Run: headless pygame with SDL's dummy video driver; simulated clock (each Clock.tick advances the game by its frame time, no real sleeping); random seed 0; keys injected as events and as key.get_pressed() state; mouse plan: one left click at the window centre at the start of phase 2, then a move to the lower-right quarter at the start of phase 3.
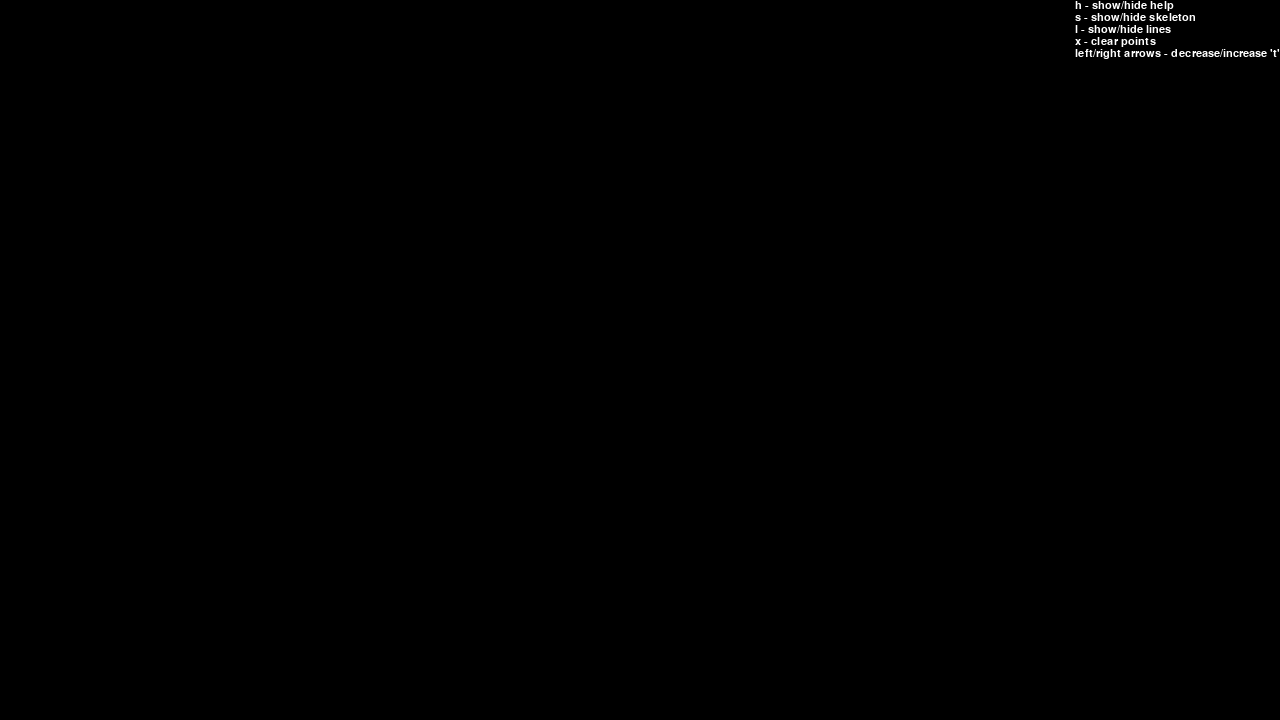
Frame 1 of 4 · flips 1–60 · no input
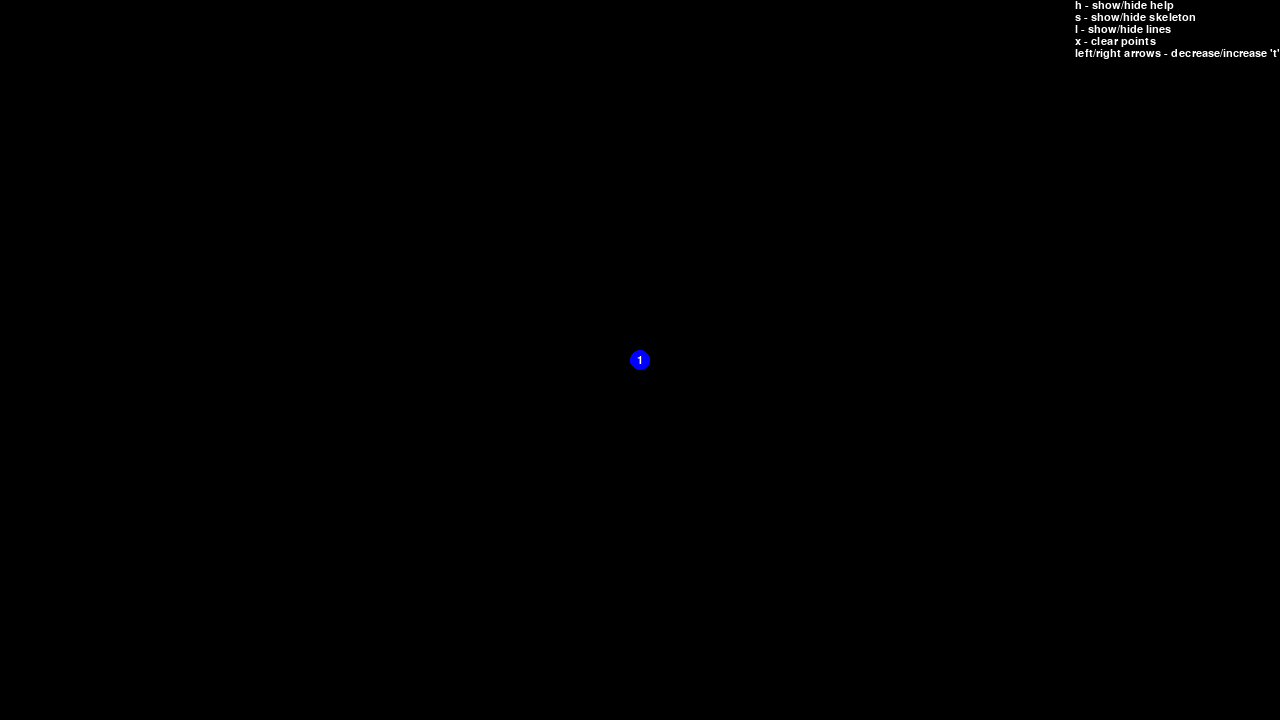
Frame 2 of 4 · flips 61–180 · clicked the window centre · tapped SPACE, RETURN · held RIGHT (→), D
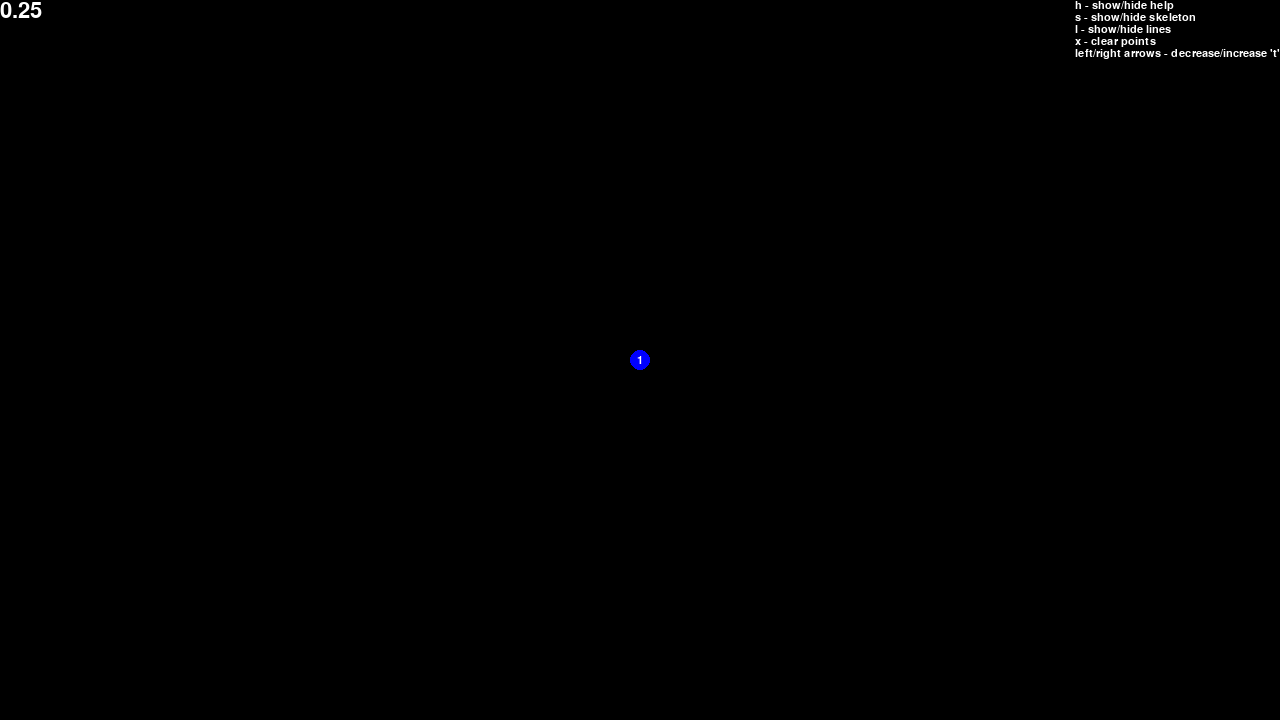
Frame 3 of 4 · flips 181–300 · moved the mouse to the lower-right quarter · held DOWN (↓), S
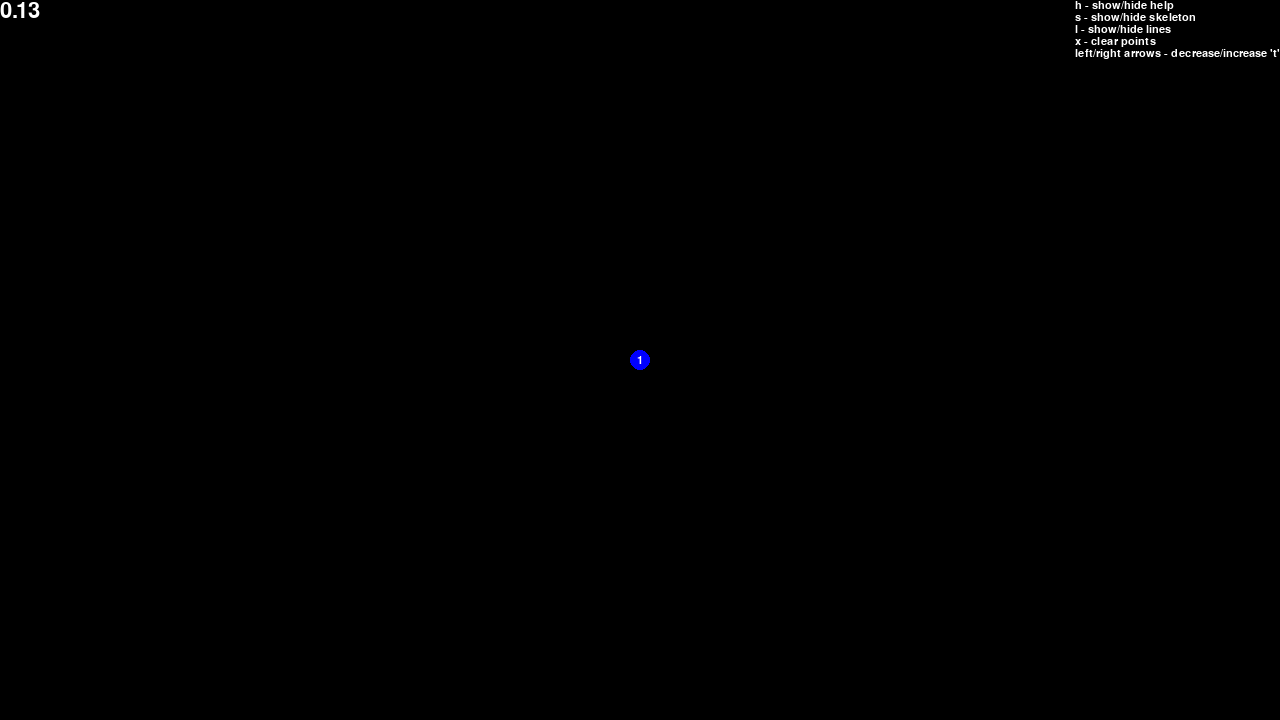
Frame 4 of 4 · flips 301–420 · held LEFT (←), A, UP (↑), W

The pygame program that drew these frames:

import sys

import pygame as p


# Pygame expects sequences as points when drawing, and I want to address x and y properties easily
class Point(list):
    def __init__(self, x, y, *args, **kwargs):
        super().__init__(*args, **kwargs)
        self.append(x)
        self.append(y)

    @property
    def x(self):
        return self[0]

    @x.setter
    def x(self, value):
        self[0] = value

    @property
    def y(self):
        return self[1]

    @y.setter
    def y(self, value):
        self[1] = value


def bezier_curve(points):
    curve_points = []

    for t in range(101):
        t *= 0.01
        curve_points.append(bezier_point(points, t))

    return curve_points


def bezier_point(points, t):
    if len(points) == 1:
        return points[0]

    new_points = []

    for point1, point2 in zip(points, points[1:]):
        new_points.append(bezier_linear(point1, point2, t))

    return bezier_point(new_points, t)


def bezier_linear(point1, point2, t):
    x_diff = point2.x - point1.x
    y_diff = point2.y - point1.y
    return Point(point1.x + x_diff * t, point1.y + y_diff * t)


p.init()
POINT_RADIUS = 10
MAX_POINTS = 30
WIDTH = 1280
HEIGHT = 720
SIZE = WIDTH, HEIGHT
screen = p.display.set_mode(SIZE)
p.display.set_caption('Bezier Curve')

points = []

font = p.font.SysFont("Arial", 16)
big_font = p.font.SysFont("Arial", 32)
captions = []

for i in range(MAX_POINTS):
    caption = font.render(str(i + 1), True, (255, 255, 255))
    captions.append(caption)

help_text = [
    font.render("h - show/hide help", True, (255, 255, 255)),
    font.render("s - show/hide skeleton", True, (255, 255, 255)),
    font.render("l - show/hide lines", True, (255, 255, 255)),
    font.render("x - clear points", True, (255, 255, 255)),
    font.render("left/right arrows - decrease/increase 't'", True, (255, 255, 255))
]

help_text_width = int(max(l.get_width() for l in help_text))
help_text_height = int(max(l.get_height() for l in help_text))

point_under_cursor = None
left_pressed = False
right_pressed = False
t = 0.25
show_skeleton = False
show_lines = False
show_help = True


def bezier_point_draw(points, t, level=0):
    if len(points) == 1:
        x = int(points[0].x)
        y = int(points[0].y)
        p.draw.circle(screen, (255, 0, 0), (x, y), 4)
        return

    new_points = []

    for point1, point2 in zip(points, points[1:]):
        x1 = int(point1.x)
        y1 = int(point1.y)
        x2 = int(point2.x)
        y2 = int(point2.y)

        p.draw.aaline(screen, (0, 0, 255), (x1, y1), (x2, y2))

        color = 127, 255 * (MAX_POINTS - level) // MAX_POINTS, 0

        p.draw.circle(screen, color, (x1, y1), POINT_RADIUS // 2)
        p.draw.circle(screen, color, (x2, y2), POINT_RADIUS // 2)

        new_points.append(bezier_linear(point1, point2, t))

    return bezier_point_draw(new_points, t, level + 1)


def update():
    screen.fill((0, 0, 0))

    if len(points) > 1:
        curve_points = bezier_curve(points)
        p.draw.aalines(screen, (127, 127, 0), False, curve_points)

    if show_skeleton:
        if len(points) > 1:
            bezier_point_draw(points, t)

    if show_lines and not show_skeleton:
        if len(points) > 1:
            p.draw.aalines(screen, (0, 0, 255), False, points)

    for point, caption in zip(points, captions):
        x = int(point.x)
        y = int(point.y)
        p.draw.circle(screen, (0, 0, 255), (x, y), POINT_RADIUS)
        screen.blit(caption, (x - caption.get_width() // 2,
                              y - caption.get_height() // 2))

    if show_skeleton:
        t_text = big_font.render("{:.5}".format(float(t)), True,
                                 (255, 255, 255))
        screen.blit(t_text, (0, 0))

    if show_help:
        for i, line in enumerate(help_text):
            screen.blit(line,
                        (WIDTH - help_text_width, i * help_text_height))

    p.display.flip()


while True:
    for event in p.event.get():
        if event.type == p.QUIT:
            p.quit()
            sys.exit(0)
        elif event.type == p.MOUSEBUTTONUP:
            point_under_cursor = None
        elif event.type == p.MOUSEBUTTONDOWN:
            x, y = p.mouse.get_pos()

            point_under_cursor = None

            for point in points:
                if (point.x - x) ** 2 + (
                        point.y - y) ** 2 <= POINT_RADIUS ** 2:
                    if p.mouse.get_pressed()[2]:
                        points.remove(point)
                    elif p.mouse.get_pressed()[0]:
                        point_under_cursor = point

                    break
            else:
                if len(points) < MAX_POINTS and p.mouse.get_pressed()[0]:
                    points.append(Point(x, y))
        elif event.type == p.KEYDOWN:
            if event.key == p.K_x:
                points = []
            elif event.key == p.K_LEFT:
                left_pressed = True
            elif event.key == p.K_RIGHT:
                right_pressed = True
            elif event.key == p.K_s:
                show_skeleton = not show_skeleton
            elif event.key == p.K_l:
                show_lines = not show_lines
            elif event.key == p.K_h:
                show_help = not show_help
            elif event.key == p.K_ESCAPE:
                p.quit()
                sys.exit(0)
        elif event.type == p.KEYUP:
            if event.key == p.K_LEFT:
                left_pressed = False
            elif event.key == p.K_RIGHT:
                right_pressed = False

    if show_skeleton:
        if left_pressed:
            t -= 0.001
            t = max(t, 0)

        if right_pressed:
            t += 0.001
            t = min(t, 1)

    if point_under_cursor is not None:
        x, y = p.mouse.get_pos()
        point_under_cursor.x = x
        point_under_cursor.y = y

    update()
